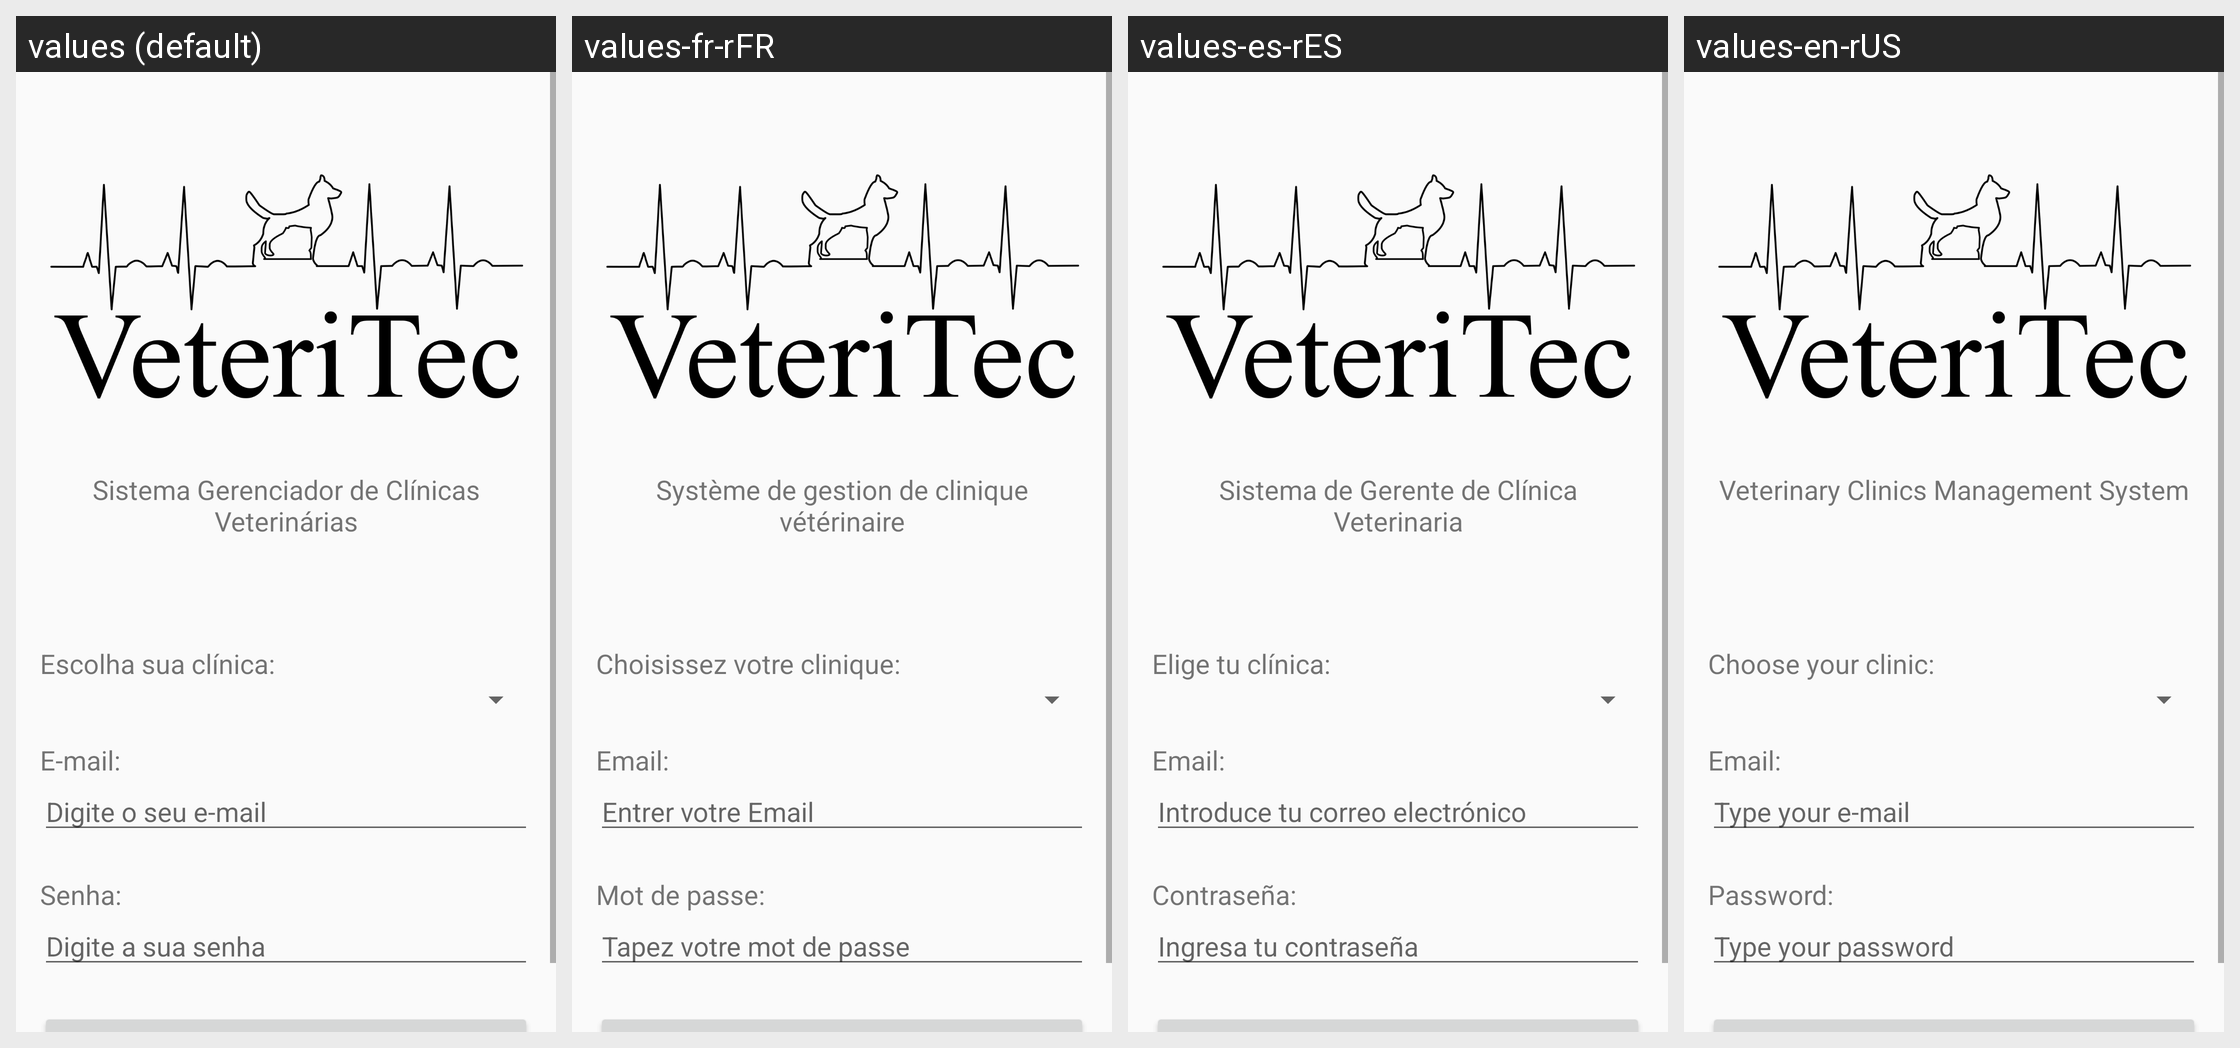

Strings drawn on this Android screen and how each of the app's shown locales translates them:
Android screen res/layout/activity_login.xml rendered under 4 locales, left to right: values (default), values-fr-rFR, values-es-rES, values-en-rUS. Device: Nexus 5 (rendered at 1080×1920; each locale shown at half size, 540×960, under a caption strip naming it); theme AppTheme.
Other locales in the repository, not shown: values-hi-rIN, values-ja-rJP, values-ru-rRU, values-zh-rCN.
Strings drawn on this screen, with the default value and each locale's value (text and hints the layout hard-codes, and strings that could not be matched under every locale, appear in the picture but are not listed):

txtLoginTitle
  values: Sistema Gerenciador de Clínicas Veterinárias
  values-fr-rFR: Système de gestion de clinique vétérinaire
  values-es-rES: Sistema de Gerente de Clínica Veterinaria
  values-en-rUS: Veterinary Clinics Management System

txtLoginClinic
  values: Escolha sua clínica:
  values-fr-rFR: Choisissez votre clinique:
  values-es-rES: Elige tu clínica:
  values-en-rUS: Choose your clinic:

txtLoginEmail
  values: E-mail:
  values-fr-rFR: Email:
  values-es-rES: Email:
  values-en-rUS: Email:

edtLoginEmail
  values: Digite o seu e-mail
  values-fr-rFR: Entrer votre Email
  values-es-rES: Introduce tu correo electrónico
  values-en-rUS: Type your e-mail

txtLoginPassword
  values: Senha:
  values-fr-rFR: Mot de passe:
  values-es-rES: Contraseña:
  values-en-rUS: Password:

edtLoginPassword
  values: Digite a sua senha
  values-fr-rFR: Tapez votre mot de passe
  values-es-rES: Ingresa tu contraseña
  values-en-rUS: Type your password
